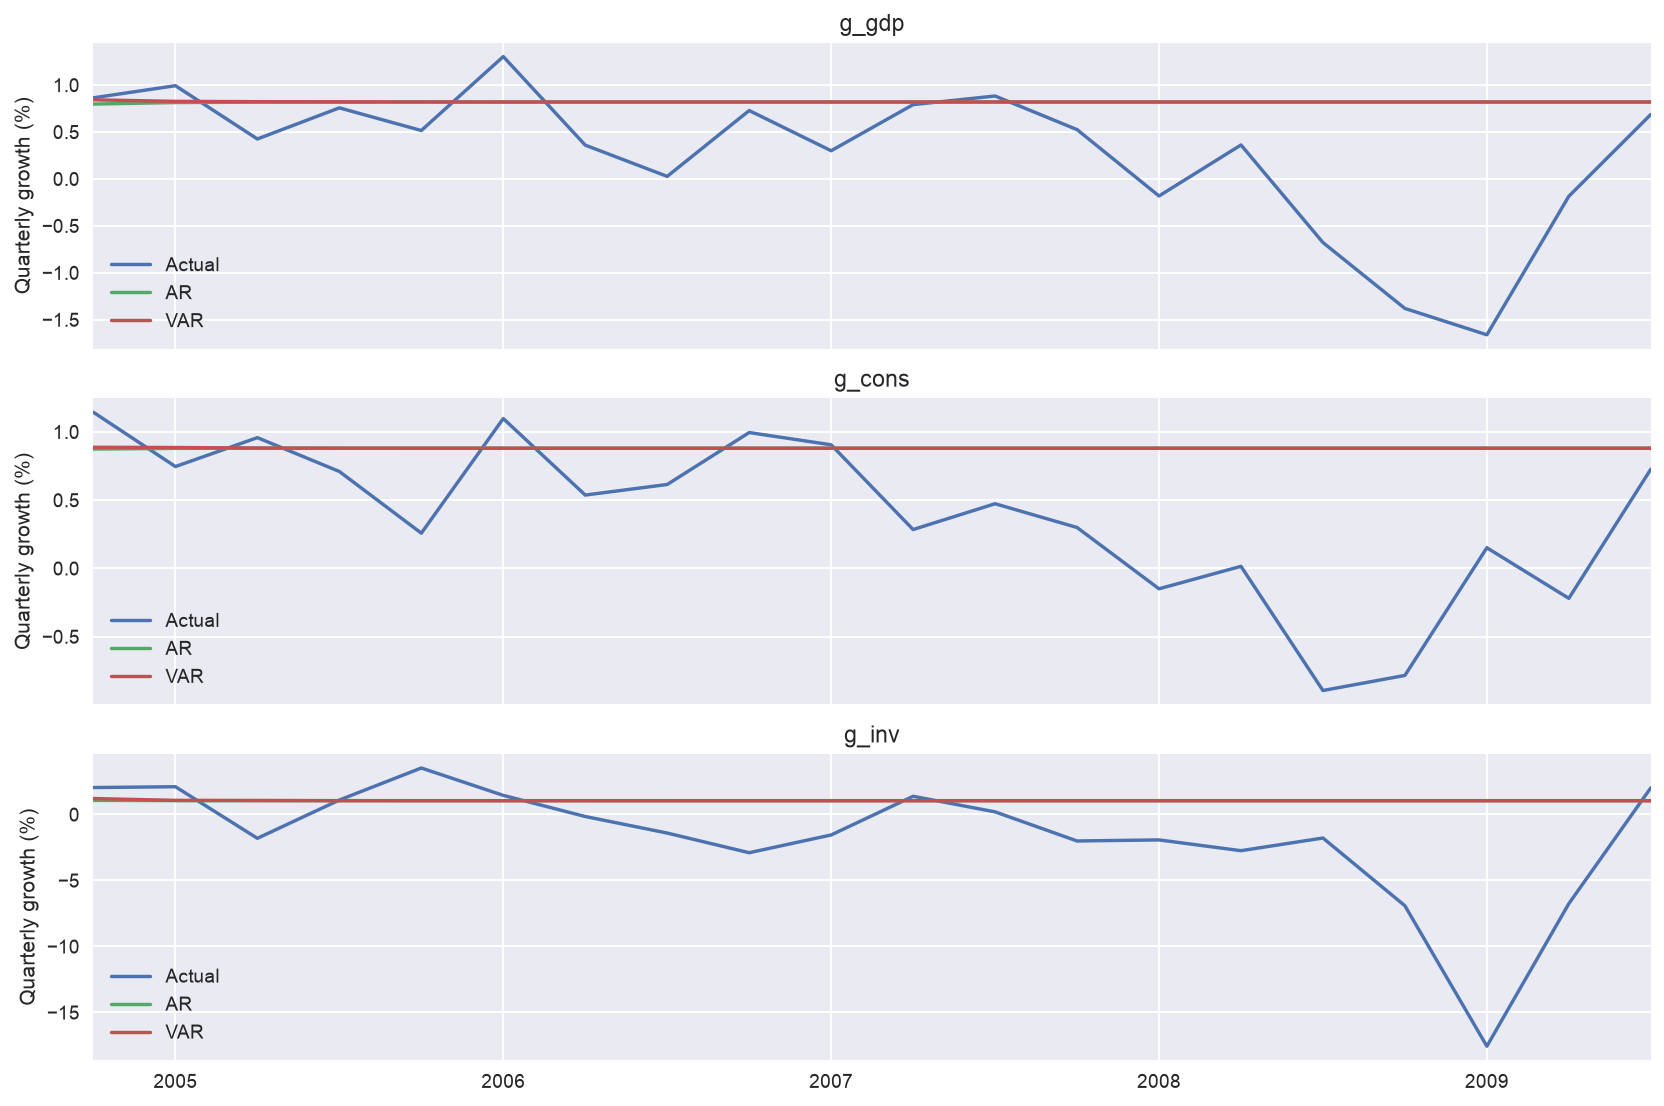

The table this chart was drawn from, first rows:
, actual, actual, actual, AR, AR, AR, VAR, VAR, VAR
, g_gdp, g_cons, g_inv, g_gdp, g_cons, g_inv, g_gdp, g_cons, g_inv
2004Q4, 0.8639, 1.144, 2.04, 0.7972, 0.874, 1.067, 0.8423, 0.8872, 1.208
2005Q1, 0.9929, 0.746, 2.102, 0.8134, 0.8792, 1.049, 0.8259, 0.8853, 1.067
2005Q2, 0.4253, 0.9577, -1.805, 0.8175, 0.8804, 1.048, 0.8226, 0.8816, 1.057
2005Q3, 0.7568, 0.7097, 1.096, 0.8185, 0.8807, 1.048, 0.8206, 0.8807, 1.046
2005Q4, 0.5155, 0.258, 3.522, 0.8187, 0.8808, 1.048, 0.82, 0.8802, 1.043
2006Q1, 1.303, 1.098, 1.447, 0.8188, 0.8808, 1.048, 0.8197, 0.8801, 1.042
2006Q2, 0.3596, 0.5371, -0.1535, 0.8188, 0.8808, 1.048, 0.8196, 0.88, 1.041
2006Q3, 0.02664, 0.6146, -1.408, 0.8188, 0.8808, 1.048, 0.8196, 0.88, 1.041
2006Q4, 0.7282, 0.995, -2.897, 0.8188, 0.8808, 1.048, 0.8195, 0.88, 1.041
2007Q1, 0.2999, 0.9053, -1.552, 0.8188, 0.8808, 1.048, 0.8195, 0.88, 1.041
2007Q2, 0.7913, 0.2845, 1.379, 0.8188, 0.8808, 1.048, 0.8195, 0.88, 1.041
2007Q3, 0.8832, 0.4735, 0.1976, 0.8188, 0.8808, 1.048, 0.8195, 0.88, 1.041
2007Q4, 0.5252, 0.2995, -2.008, 0.8188, 0.8808, 1.048, 0.8195, 0.88, 1.041
2008Q1, -0.1823, -0.1496, -1.928, 0.8188, 0.8808, 1.048, 0.8195, 0.88, 1.041
2008Q2, 0.3614, 0.01497, -2.744, 0.8188, 0.8808, 1.048, 0.8195, 0.88, 1.041
2008Q3, -0.6781, -0.8948, -1.784, 0.8188, 0.8808, 1.048, 0.8195, 0.88, 1.041
2008Q4, -1.38, -0.7843, -6.916, 0.8188, 0.8808, 1.048, 0.8195, 0.88, 1.041
2009Q1, -1.661, 0.1511, -17.56, 0.8188, 0.8808, 1.048, 0.8195, 0.88, 1.041
2009Q2, -0.1851, -0.2196, -6.756, 0.8188, 0.8808, 1.048, 0.8195, 0.88, 1.041
2009Q3, 0.6862, 0.7265, 2.02, 0.8188, 0.8808, 1.048, 0.8195, 0.88, 1.041
